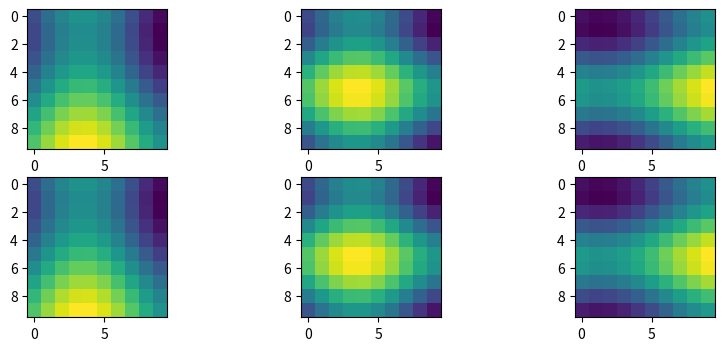

The script that saved this image:
import numpy as np
from scipy.fftpack import dctn
import matplotlib.pyplot as plt

def cheby_exgrid(N,a,b):
    i=np.linspace(0,N,N+1)
    return (b-a)/2.*(-np.cos(i*np.pi/N))+(b+a)/2.0

def cheby_poly(x,n):
    # clenshaw algorithm
    T0 = 1.0
    T1 = x
    if n == 0:
        return  T0
    elif n == 1:
        return  T1
    elif n > 1:
        for i in range(n-1):
            T = 2*x*T1-T0
            T0 = T1
            T1 = T
        return T

def cheby_coeff_3d(F, N):
    # Compute Chebyshev nodes
    # x = -np.cos(np.pi * np.arange(N) / (N - 1))
    # y = -np.cos(np.pi * np.arange(N) / (N - 1))
    # z = -np.cos(np.pi * np.arange(N) / (N - 1))

    # # Compute function values at Chebyshev nodes
    # X, Y, Z = np.meshgrid(x, y, z)
    # W = f(X, Y, Z)

    # Compute 3D DCT of function values
    c = dctn(F, type=1)

    # Scale coefficients to obtain Chebyshev polynomial coefficients
    a = np.zeros((N, N, N))
    a = c / ((N)**3)

    # still need to figure out the scaling .....
    a[0,:,:] *= 0.5
    a[:,0,:] *= 0.5
    a[:,:,0] *= 0.5
    a[N,:,:] *= 0.5
    a[:,N,:] *= 0.5
    a[:,:,N] *= 0.5
    #    a[:,N,1:N+1] *= 0.5
#    a[:,1:N+1,N] *= 0.5

    return a

def cheby_interp_3d(x,y,z,coeff,N,ax,bx,ay,by,az,bz):
    x_chebgrid = -( 2.0 * x - ax  - bx ) / ( bx-ax);
    y_chebgrid = -( 2.0 * y - ay  - by ) / ( by-ay);
    z_chebgrid = -( 2.0 * z - az  - bz ) / ( bz-az);

    sum = 0
    for i in range(0,N+1):
        for j in range(0,N+1):
            for k in range(0,N+1):
                sum += coeff[j,i,k]*cheby_poly(x_chebgrid,i)*cheby_poly(y_chebgrid,j)*cheby_poly(z_chebgrid,k)

    return sum

N = 16
ax = -2
bx = 1
ay = -1
by = 2
az = 0
bz = 1
x = cheby_exgrid(N,ax,bx)
y = cheby_exgrid(N,ay,by)
z = cheby_exgrid(N,az,bz)
xxx, yyy,zzz = np.meshgrid(x,y,z)

# example usage
f = lambda x, y, z: np.exp(x + y**2 + z**4)
f = lambda x, y, z: np.sin(1*x) + np.sin(2*y) + np.sin(4.*z) 
a = cheby_coeff_3d(f(xxx,yyy,zzz), N)
x_new = np.linspace(ax, bx, 10)
y_new = np.linspace(ay, by, 10)
z_new = np.linspace(az, bz, 10)
X_new, Y_new, Z_new = np.meshgrid(x_new, y_new, z_new)
F= f(X_new,Y_new,Z_new)
W_interp = cheby_interp_3d(X_new, Y_new, Z_new, a, N, ax,bx,ay,by,az,bz)


#print(W_interp-f(x_new,y_new,z_new))
fig, axs = plt.subplots(2, 3, figsize=(10, 4))

# ploting 
print(np.max(np.abs(W_interp[:,:,:]-F[:,:,:])))

#contourf(X_new[:,:,5],Y_new[:,:,5],F[:,:,5])
axs[0,0].imshow(F[5,:,:])
axs[0,1].imshow(F[:,5,:])
axs[0,2].imshow(F[:,:,5])
axs[1,0].imshow(W_interp[5,:,:])
axs[1,1].imshow(W_interp[:,5,:])
axs[1,2].imshow(W_interp[:,:,5])

#axs[1].imshow(W_interp[5,:,:])
#plt.imshow(np.log10(np.abs(W_interp[:,:,0]-F[:,:,0])))
#plt.imshow(W_interp[:,:,0]-F[:,:,0])
#plt.colorbar()
plt.show()
